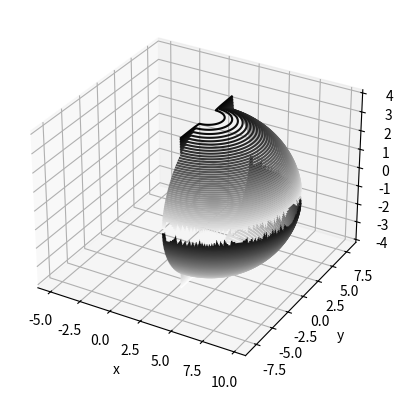

The script that saved this image:
from mpl_toolkits import mplot3d
import numpy as np
import matplotlib.pyplot as plt


# Constantes
R = 4
n = 2
m = 1.92
L_AV = 6.8
L_AR = 5
X_M = 3

# functions
def f_AV(x,y) :
    r = np.sqrt((x-X_M)**2+y**2)
    return R * (1-((r)/L_AV)**m)**(1/m)
    
def g_AV(x,y) :
    return -f_AV(x,y)

def f_M(x,y):    
    return R
    
def g_M(x,y):
    return -f_M(x,y)

def f(x,y) :
    if abs(y) <= 2*R :
        if (x <= L_AV + X_M and X_M <= x ):
            return f_AV(x,y)
        elif x < X_M and x >= 0 and abs(y) <= R:
            return f_M(x,y)
        else :
            return np.nan
    else :
        return np.nan
def g(x,y) :
    return -f(x,y)
    

def compute_grid(X,Y,Z,func):
    i = 0
    j = 0
    for coorZip in zip (X,Y) :
        j = 0
        for coor in zip(coorZip[0],coorZip[1]):
            Z[i,j] = func(coor[0],coor[1])
            j = j + 1
        i = i + 1
        
# Compute data
N = 200
x = np.linspace(-L_AR,X_M+L_AV,N)
y= np.linspace(-2*R,2*R,N)

X, Y = np.meshgrid(x, y)
Y_neg = -Y

# AV
Z_1 = np.zeros(X.shape)
Z_2 = np.zeros(X.shape)
Z_3 = np.zeros(X.shape)
Z_4 = np.zeros(X.shape)

compute_grid(X,Y,Z_1,f)
compute_grid(X,Y,Z_2,g)
# compute_grid(X,Y_neg,Z_3,f)
# compute_grid(X,Y_neg,Z_4,g)



#Plot 
fig = plt.figure()
ax = plt.axes(projection='3d')
# plot AV
ax.contour3D(X, Y, Z_1, 50, cmap='binary')
ax.contour3D(X, Y, Z_2, 50, cmap='binary')
# ax.contour3D(X, Y_neg, Z_3, 50, cmap='binary')
# ax.contour3D(X, Y_neg, Z_4, 50, cmap='binary')
ax.set_xlabel('x')
ax.set_ylabel('y')
ax.set_zlabel('z');
plt.show()
